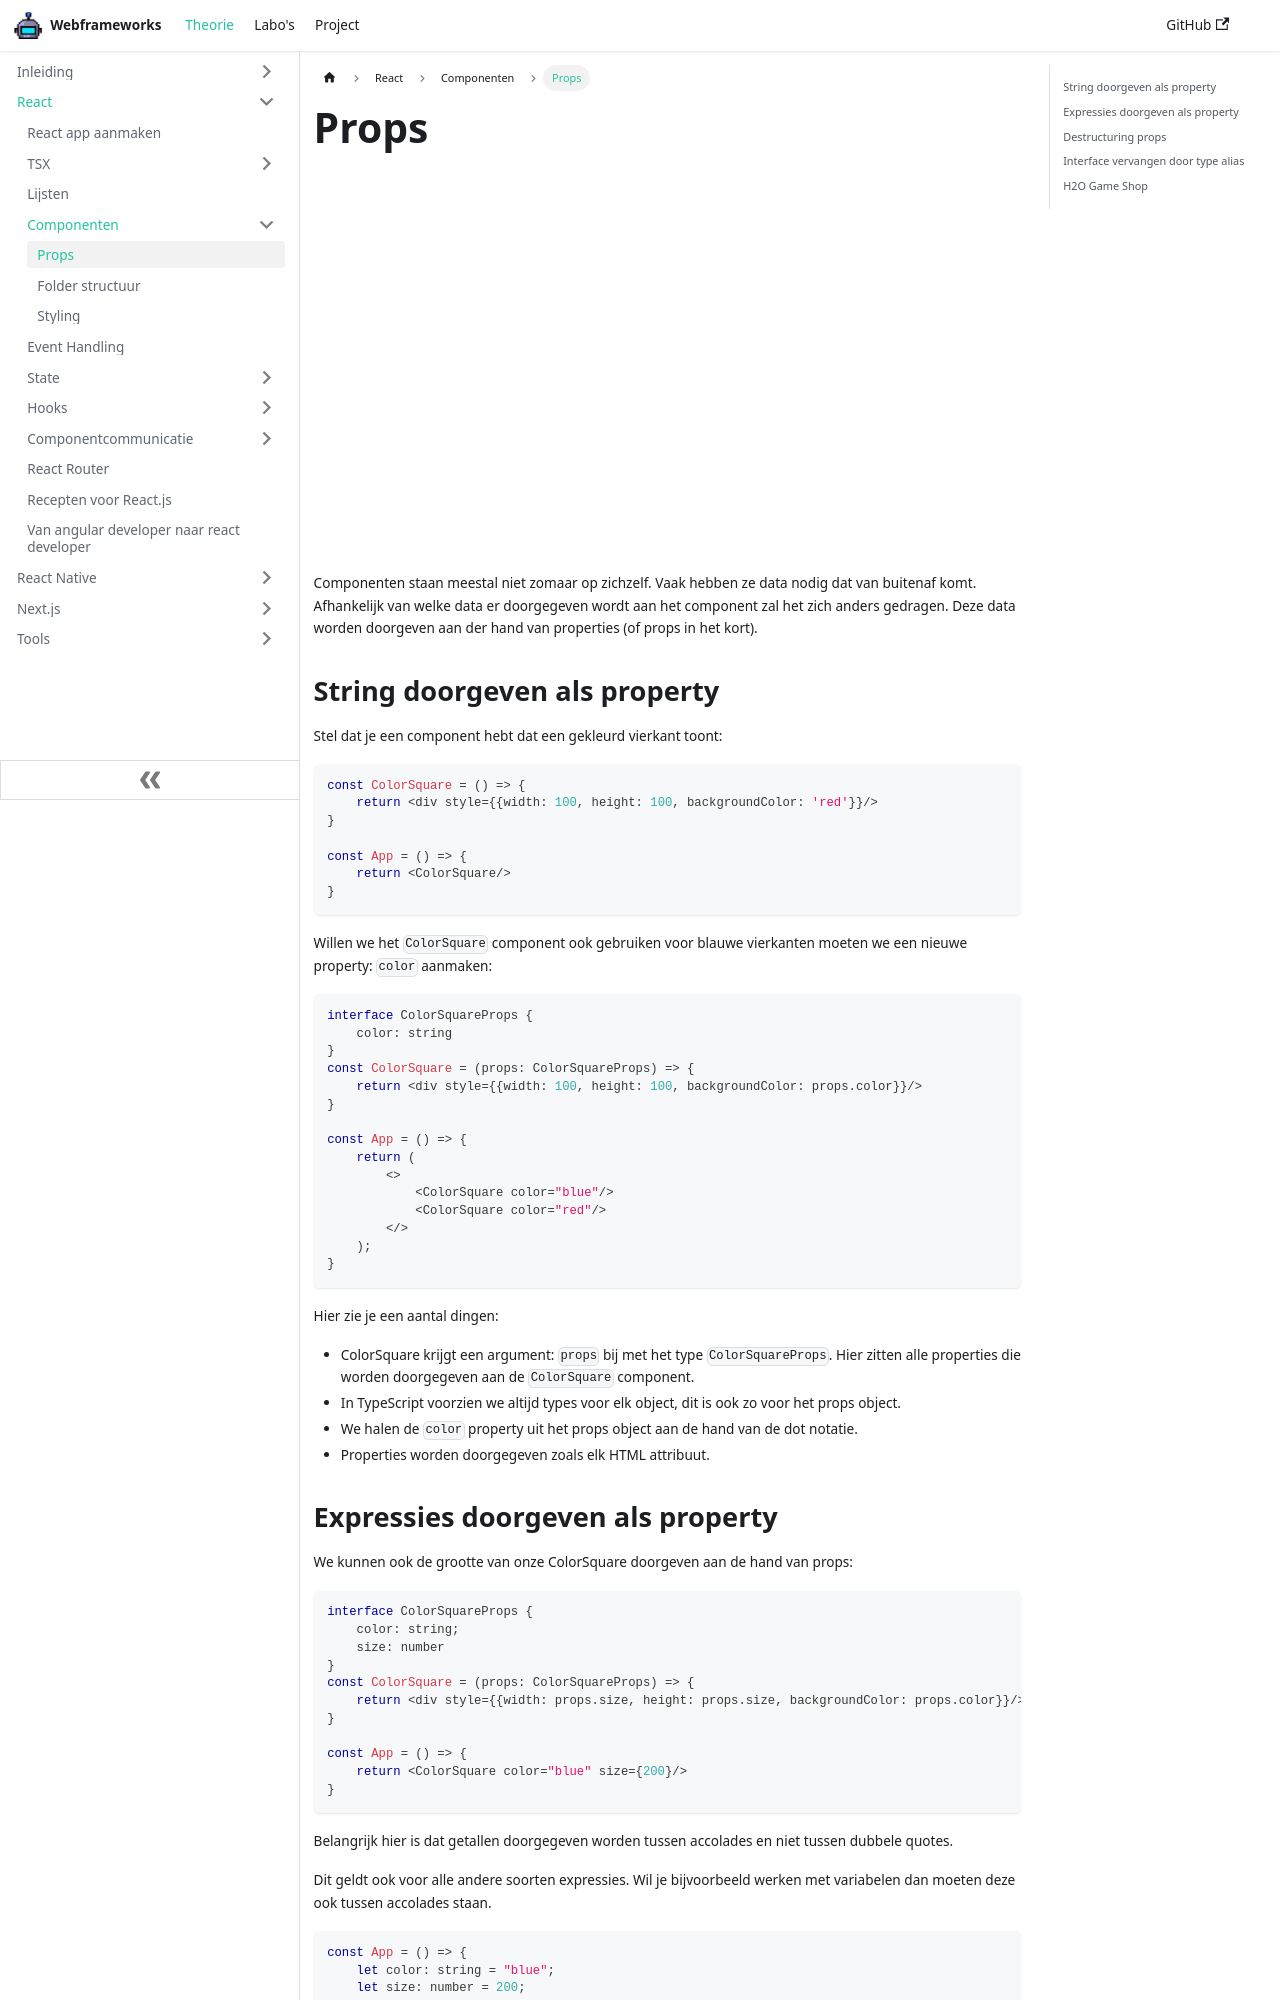

repository: similonap/webframeworks-cursus · page: react/componenten/props.html · generator: docusaurus

---
sidebar_position: 0
---

# Props

Componenten staan meestal niet zomaar op zichzelf. Vaak hebben ze data nodig dat van buitenaf komt. Afhankelijk van welke data er doorgegeven wordt aan het component zal het zich anders gedragen. Deze data worden doorgeven aan der hand van properties (of props in het kort).

## String doorgeven als property

Stel dat je een component hebt dat een gekleurd vierkant toont:

```typescript codesandbox={"template": "react", "filename": "src/App.tsx"}
const ColorSquare = () => {
    return <div style={{width: 100, height: 100, backgroundColor: 'red'}}/>
}

const App = () => {
    return <ColorSquare/>
}
//hide-start
export default App;
//hide-end
```

Willen we het `ColorSquare` component ook gebruiken voor blauwe vierkanten moeten we een nieuwe property: `color` aanmaken:

```typescript codesandbox={"template": "react", "filename": "src/App.tsx"}
interface ColorSquareProps {
    color: string
}
const ColorSquare = (props: ColorSquareProps) => {
    return <div style={{width: 100, height: 100, backgroundColor: props.color}}/>
}

const App = () => {
    return (
        <>
            <ColorSquare color="blue"/>
            <ColorSquare color="red"/>
        </>
    );
}
//hide-start
export default App;
//hide-end
```

Hier zie je een aantal dingen:
- ColorSquare krijgt een argument: `props` bij met het type `ColorSquareProps`. Hier zitten alle properties die worden doorgegeven aan de `ColorSquare` component.
- In TypeScript voorzien we altijd types voor elk object, dit is ook zo voor het props object.
- We halen de `color` property uit het props object aan de hand van de dot notatie. 
- Properties worden doorgegeven zoals elk HTML attribuut.

## Expressies doorgeven als property

We kunnen ook de grootte van onze ColorSquare doorgeven aan de hand van props:

```typescript codesandbox={"template": "react", "filename": "src/App.tsx"}
interface ColorSquareProps {
    color: string;
    size: number
}
const ColorSquare = (props: ColorSquareProps) => {
    return <div style={{width: props.size, height: props.size, backgroundColor: props.color}}/>
}

const App = () => {
    return <ColorSquare color="blue" size={200}/>
}
//hide-start
export default App;
//hide-end
```

Belangrijk hier is dat getallen doorgegeven worden tussen accolades en niet tussen dubbele quotes.

Dit geldt ook voor alle andere soorten expressies. Wil je bijvoorbeeld werken met variabelen dan moeten deze ook tussen accolades staan.

```typescript codesandbox={"template": "react", "filename": "src/App.tsx"}
//hide-start
interface ColorSquareProps {
    color: string;
    size: number
}
const ColorSquare = (props: ColorSquareProps) => {
    return <div style={{width: props.size, height: props.size, backgroundColor: props.color}}/>
}
//hide-end
const App = () => {
    let color: string = "blue";
    let size: number = 200;
    return <ColorSquare color={color} size={size}/>
}
//hide-start
export default App;
//hide-end
```
## Destructuring props

Om je code te vereenvoudigen kan je gebruik maken van object destructuring om de properties al uit het props object te halen. 

```typescript codesandbox={"template": "react", "filename": "src/App.tsx"}
//hide-start
interface ColorSquareProps {
    color: string;
    size: number
}
//hide-end
const ColorSquare = ({size, color}: ColorSquareProps) => {
    return <div style={{width: size, height: size, backgroundColor: color}}/>
}
//hide-start
const App = () => {
    return <ColorSquare color="blue" size={200}/>
}

export default App;
//hide-end
```

Op deze manier moeten we dus niet elke keer de property uit het `props` object halen.
